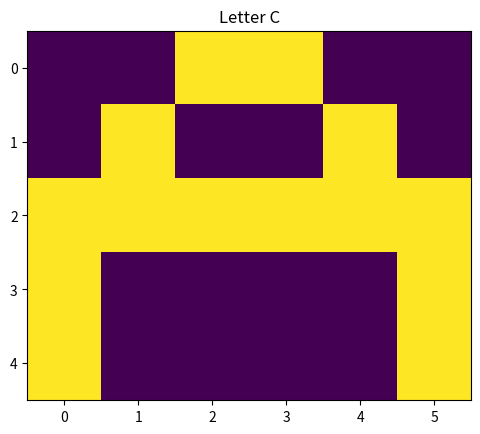

Generate this figure with matplotlib:
import numpy as np
import matplotlib.pyplot as plt

# A
a = [0, 0, 1, 1, 0, 0,
     0, 1, 0, 0, 1, 0,
     1, 1, 1, 1, 1, 1,
     1, 0, 0, 0, 0, 1,
     1, 0, 0, 0, 0, 1]

# B
b = [0, 1, 1, 1, 1, 0,
     0, 1, 0, 0, 1, 0,
     0, 1, 1, 1, 1, 0,
     0, 1, 0, 0, 1, 0,
     0, 1, 1, 1, 1, 0]

# C
c = [0, 1, 1, 1, 1, 0,
     0, 1, 0, 0, 0, 0,
     0, 1, 0, 0, 0, 0,
     0, 1, 0, 0, 0, 0,
     0, 1, 1, 1, 1, 0]

y = [[1, 0, 0],   # A
     [0, 1, 0],   # B
     [0, 0, 1]]   # C


plt.imshow(np.array(a).reshape(5, 6))
plt.title("Letter A")
plt.show()

plt.imshow(np.array(b).reshape(5, 6))
plt.title("Letter B")
plt.show()

plt.imshow(np.array(c).reshape(5, 6))
plt.title("Letter C")
plt.show()

x = [np.array(a).reshape(1, 30), np.array(b).reshape(1, 30), np.array(c).reshape(1, 30)]
x = np.array(x)

y = np.array(y)

def sigmoid(x):
    return 1 / (1 + np.exp(-x))

def f_forward(x, w1, w2):
    z1 = x.dot(w1)
    a1 = sigmoid(z1)

    z2 = a1.dot(w2)
    a2 = sigmoid(z2)
    return a2

def generate_wt(x, y):
    return np.random.randn(x, y)

def loss(out, Y):
    s = np.square(out - Y)
    return np.sum(s) / len(Y)

def back_prop(x, y, w1, w2, alpha):
    z1 = x.dot(w1)
    a1 = sigmoid(z1)

    z2 = a1.dot(w2)
    a2 = sigmoid(z2)

    d2 = a2 - y
    d1 = np.multiply((w2.dot(d2.transpose())).transpose(), np.multiply(a1, 1 - a1))

    w1_adj = x.transpose().dot(d1)
    w2_adj = a1.transpose().dot(d2)

    w1 -= alpha * w1_adj
    w2 -= alpha * w2_adj

    return w1, w2

def train(x, Y, w1, w2, alpha=0.01, epoch=10):
    acc = []
    losss = []
    for j in range(epoch):
        l = []
        for i in range(len(x)):
            out = f_forward(x[i], w1, w2)
            l.append(loss(out, Y[i]))
            w1, w2 = back_prop(x[i], Y[i], w1, w2, alpha)
        print("epochs:", j + 1, "======== acc:", (1 - (sum(l) / len(x))) * 100)
        acc.append((1 - (sum(l) / len(x))) * 100)
        losss.append(sum(l) / len(x))
    return acc, losss, w1, w2

def predict(x, w1, w2):
    out = f_forward(x, w1, w2)
    maxm = 0
    k = 0
    for i in range(len(out[0])):
        if maxm < out[0][i]:
            maxm = out[0][i]
            k = i
    if k == 0:
        print("Image is of letter A.")
    elif k == 1:
        print("Image is of letter B.")
    else:
        print("Image is of letter C.")
    plt.imshow(x.reshape(5, 6))
    plt.show()

w1 = generate_wt(30, 5)
w2 = generate_wt(5, 3)

acc, losss, w1, w2 = train(x, y, w1, w2, alpha=0.01, epoch=100)

predict(np.array(a).reshape(1, 30), w1, w2)
